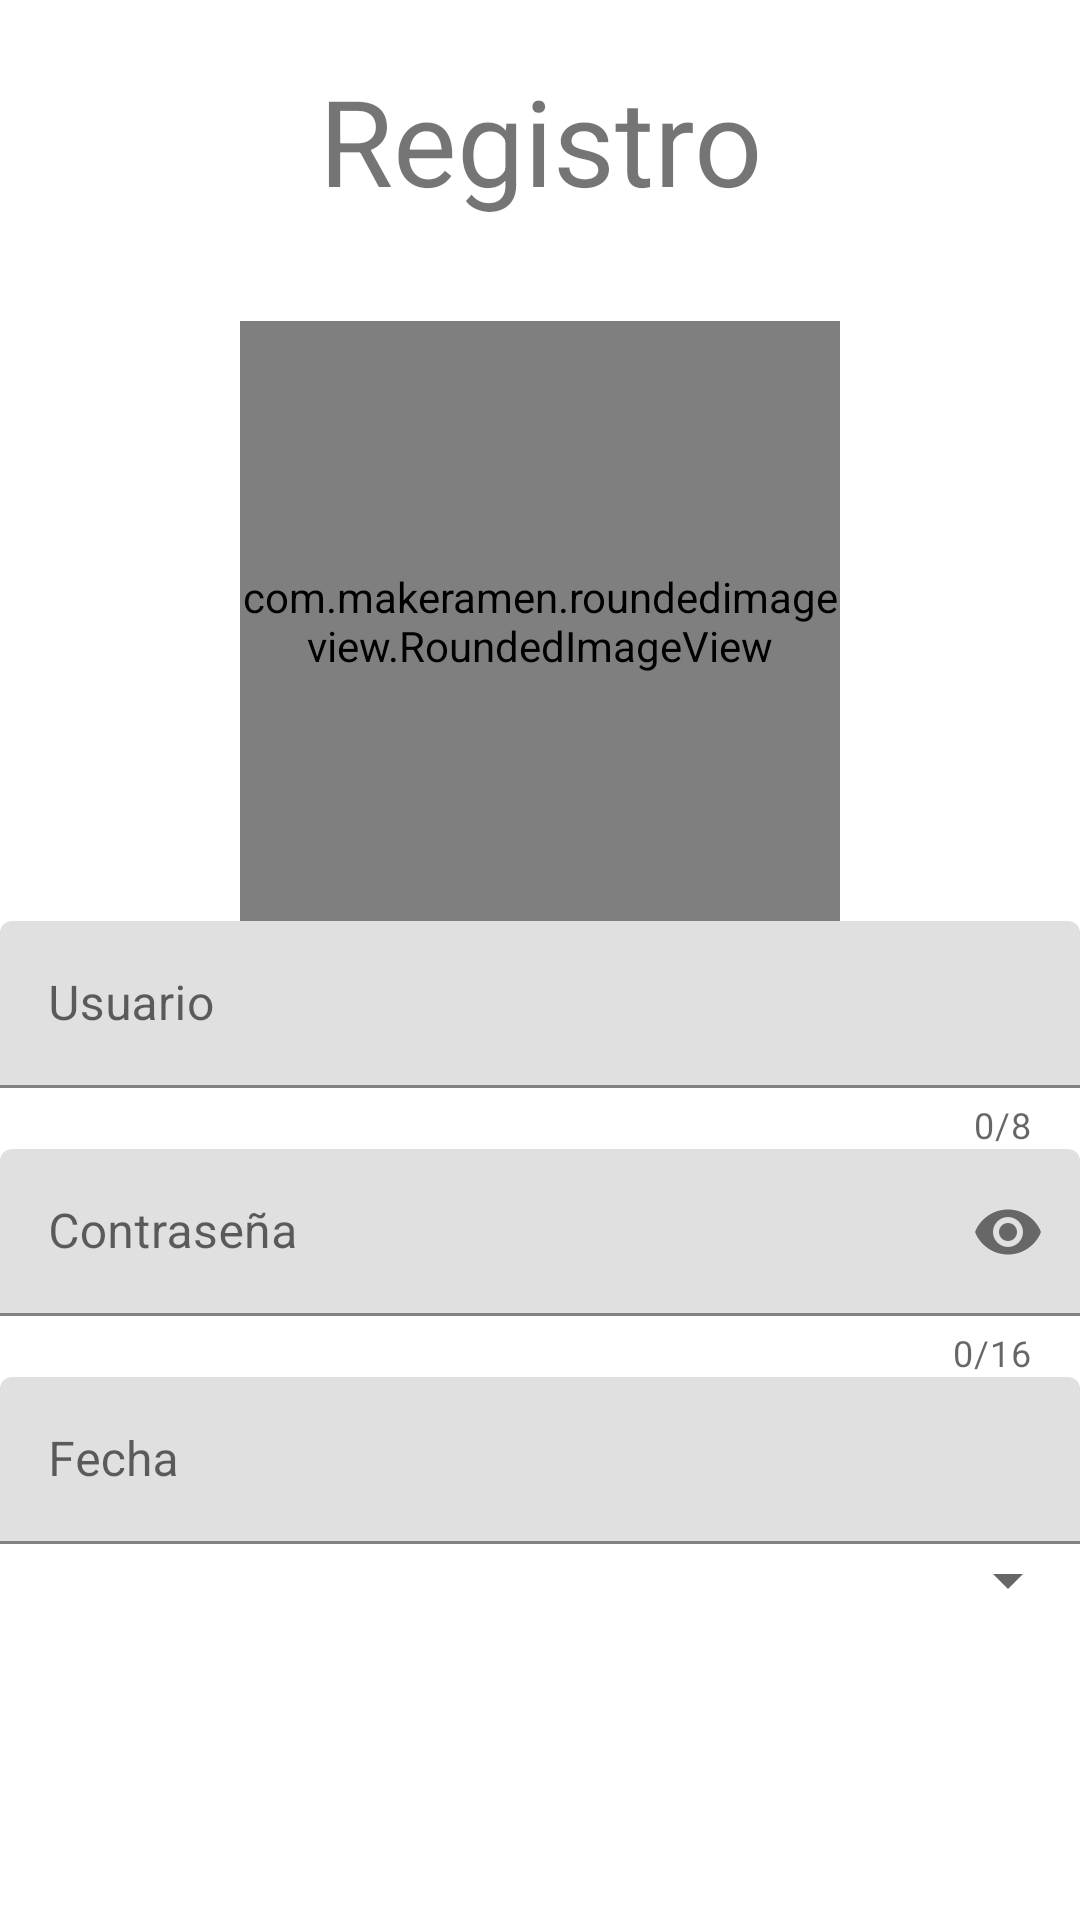

Produce the Android XML layout that renders to this screen, including the resource entries it uses.
<!-- AndroidManifest.xml: application theme Theme.RecyclerUsuarios -->
<!-- res/layout/activity_register.xml -->
<?xml version="1.0" encoding="utf-8"?>
<androidx.constraintlayout.widget.ConstraintLayout xmlns:android="http://schemas.android.com/apk/res/android"
    xmlns:app="http://schemas.android.com/apk/res-auto"
    xmlns:tools="http://schemas.android.com/tools"
    android:layout_width="match_parent"
    android:layout_height="match_parent"
    tools:context=".RegisterActivity">

    <LinearLayout
        android:id="@+id/tittleContainer"
        android:layout_width="match_parent"
        android:layout_height="wrap_content"
        android:layout_marginTop="20dp"
        android:orientation="vertical"
        app:layout_constraintTop_toTopOf="parent">

        <TextView
            android:id="@+id/tittle"
            android:layout_width="match_parent"
            android:layout_height="wrap_content"
            android:textAlignment="center"
            android:textSize="40dp"
            android:text="Registro" />
    </LinearLayout>

    <LinearLayout
        android:id="@+id/registerContainer"
        android:layout_width="match_parent"
        android:layout_height="wrap_content"
        android:orientation="vertical"
        app:layout_constraintBottom_toBottomOf="parent"
        app:layout_constraintStart_toStartOf="parent"
        app:layout_constraintTop_toBottomOf="@+id/tittleContainer">


        <com.makeramen.roundedimageview.RoundedImageView
            android:id="@+id/imageView"
            android:layout_width="200dp"
            android:layout_height="200dp"
            android:scaleType="centerCrop"
            android:layout_gravity="center_horizontal"
            app:riv_border_color="#333333"
            app:riv_border_width="2dip"
            app:riv_corner_radius="30dip"
            app:riv_mutate_background="false"
            app:riv_oval="true"
            app:riv_tile_mode="clamp" />

        <com.google.android.material.textfield.TextInputLayout
            android:id="@+id/registerUserContainer"
            android:layout_width="match_parent"
            android:layout_height="wrap_content"
            app:counterEnabled="true"
            app:counterMaxLength="8"
            app:endIconMode="clear_text"
            app:errorEnabled="true">

            <com.google.android.material.textfield.TextInputEditText
                android:id="@+id/registerUserInput"
                android:layout_width="match_parent"
                android:layout_height="wrap_content"
                android:hint="Usuario" />
        </com.google.android.material.textfield.TextInputLayout>

        <com.google.android.material.textfield.TextInputLayout
            android:id="@+id/registerPassContainer"
            android:layout_width="match_parent"
            android:layout_height="wrap_content"
            app:counterEnabled="true"
            app:counterMaxLength="16"
            app:endIconMode="password_toggle"
            app:errorEnabled="true">

            <com.google.android.material.textfield.TextInputEditText
                android:id="@+id/registerPassInput"
                android:layout_width="match_parent"
                android:layout_height="wrap_content"
                android:hint="Contraseña"
                android:inputType="textPassword" />
        </com.google.android.material.textfield.TextInputLayout>

        <com.google.android.material.textfield.TextInputLayout
            android:id="@+id/registerDateContainer"
            android:layout_width="match_parent"
            android:layout_height="wrap_content">

            <com.google.android.material.textfield.TextInputEditText
                android:id="@+id/registerDateInput"
                android:layout_width="match_parent"
                android:layout_height="wrap_content"
                android:cursorVisible="false"
                android:focusable="false"
                android:hint="Fecha"
                android:inputType="none" />
        </com.google.android.material.textfield.TextInputLayout>

        <Spinner
            android:id="@+id/spinner"
            android:layout_width="match_parent"
            android:layout_height="wrap_content" />

        <Button
            android:id="@+id/createButton"
            style="@style/Widget.Material3.Button"
            android:layout_width="wrap_content"
            android:layout_height="wrap_content"
            android:layout_gravity="center_horizontal"
            android:backgroundTint="#48A70B"
            android:text="Crear Cuenta"
            android:textAllCaps="true"
            android:textColor="#FFFFFF"
            android:textSize="16dp"
            android:textStyle="bold"
            android:layout_marginTop="20dp"/>

    </LinearLayout>

</androidx.constraintlayout.widget.ConstraintLayout>
<!-- resources referenced by this layout -->
<resources>
  <style name="Theme.RecyclerUsuarios" parent="Theme.MaterialComponents.DayNight.NoActionBar">
          
          <item name="colorPrimary">@color/purple_500</item>
          <item name="colorPrimaryVariant">@color/purple_700</item>
          <item name="colorOnPrimary">@color/white</item>
          
          <item name="colorSecondary">@color/teal_200</item>
          <item name="colorSecondaryVariant">@color/teal_700</item>
          <item name="colorOnSecondary">@color/black</item>
          
          <item name="android:statusBarColor">?attr/colorPrimaryVariant</item>
          
      </style>
  <color name="purple_500">#FF6200EE</color>
  <color name="purple_700">#FF3700B3</color>
  <color name="white">#FFFFFFFF</color>
  <color name="teal_200">#FF03DAC5</color>
  <color name="teal_700">#FF018786</color>
  <color name="black">#FF000000</color>
</resources>
